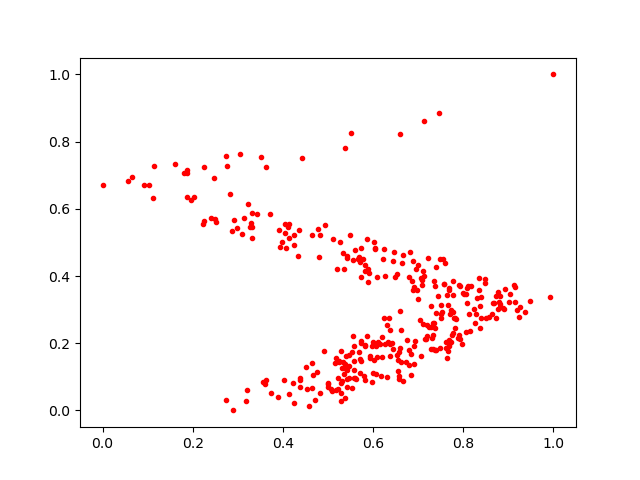

Data behind this chart, as committed beside it:
0.87767124, 0.35193306
0.6314, 0.2529
0.5551, 0.4476
0.425, 0.4914
0.6042, 0.4798
0.5375, 0.03763
0.8273, 0.2875
0.6071, 0.1913
0.7732, 0.2023
0.7846, 0.2731
0.5818, 0.4144
0.5309, 0.08634
0.54, 0.161
0.5738, 0.3958
0.7768, 0.3427
0.1876, 0.715
0.888, 0.306
0.552, 0.8256
0.8164, 0.3697
0.5583, 0.09521
0.5686, 0.4565
0.7204, 0.2217
0.9918, 0.3379
0.6207, 0.2192
0.8797, 0.3236
0.8725, 0.2755
0.4255, 0.5222
0.5701, 0.4431
0.6749, 0.2102
0.608, 0.1576
0.9142, 0.3678
0.5462, 0.09664
0.5941, 0.1613
0.6382, 0.1624
0.4502, 0.1282
0.627, 0.399
0.7229, 0.248
0.4355, 0.5381
0.6556, 0.1496
0.6456, 0.4709
0.6318, 0.09814
0.662, 0.2391
0.5539, 0.1741
0.7157, 0.2139
0.5355, 0.1091
0.543, 0.1211
0.6994, 0.3318
0.4992, 0.06841
0.8909, 0.3012
0.2399, 0.5712
0.7295, 0.2469
0.9134, 0.3737
0.4142, 0.04821
0.6373, 0.2385
0.8819, 0.3152
0.4371, 0.06912
0.8309, 0.3349
0.7706, 0.2873
0.3131, 0.5728
0.2022, 0.6353
0.5566, 0.1459
... 289 more rows
